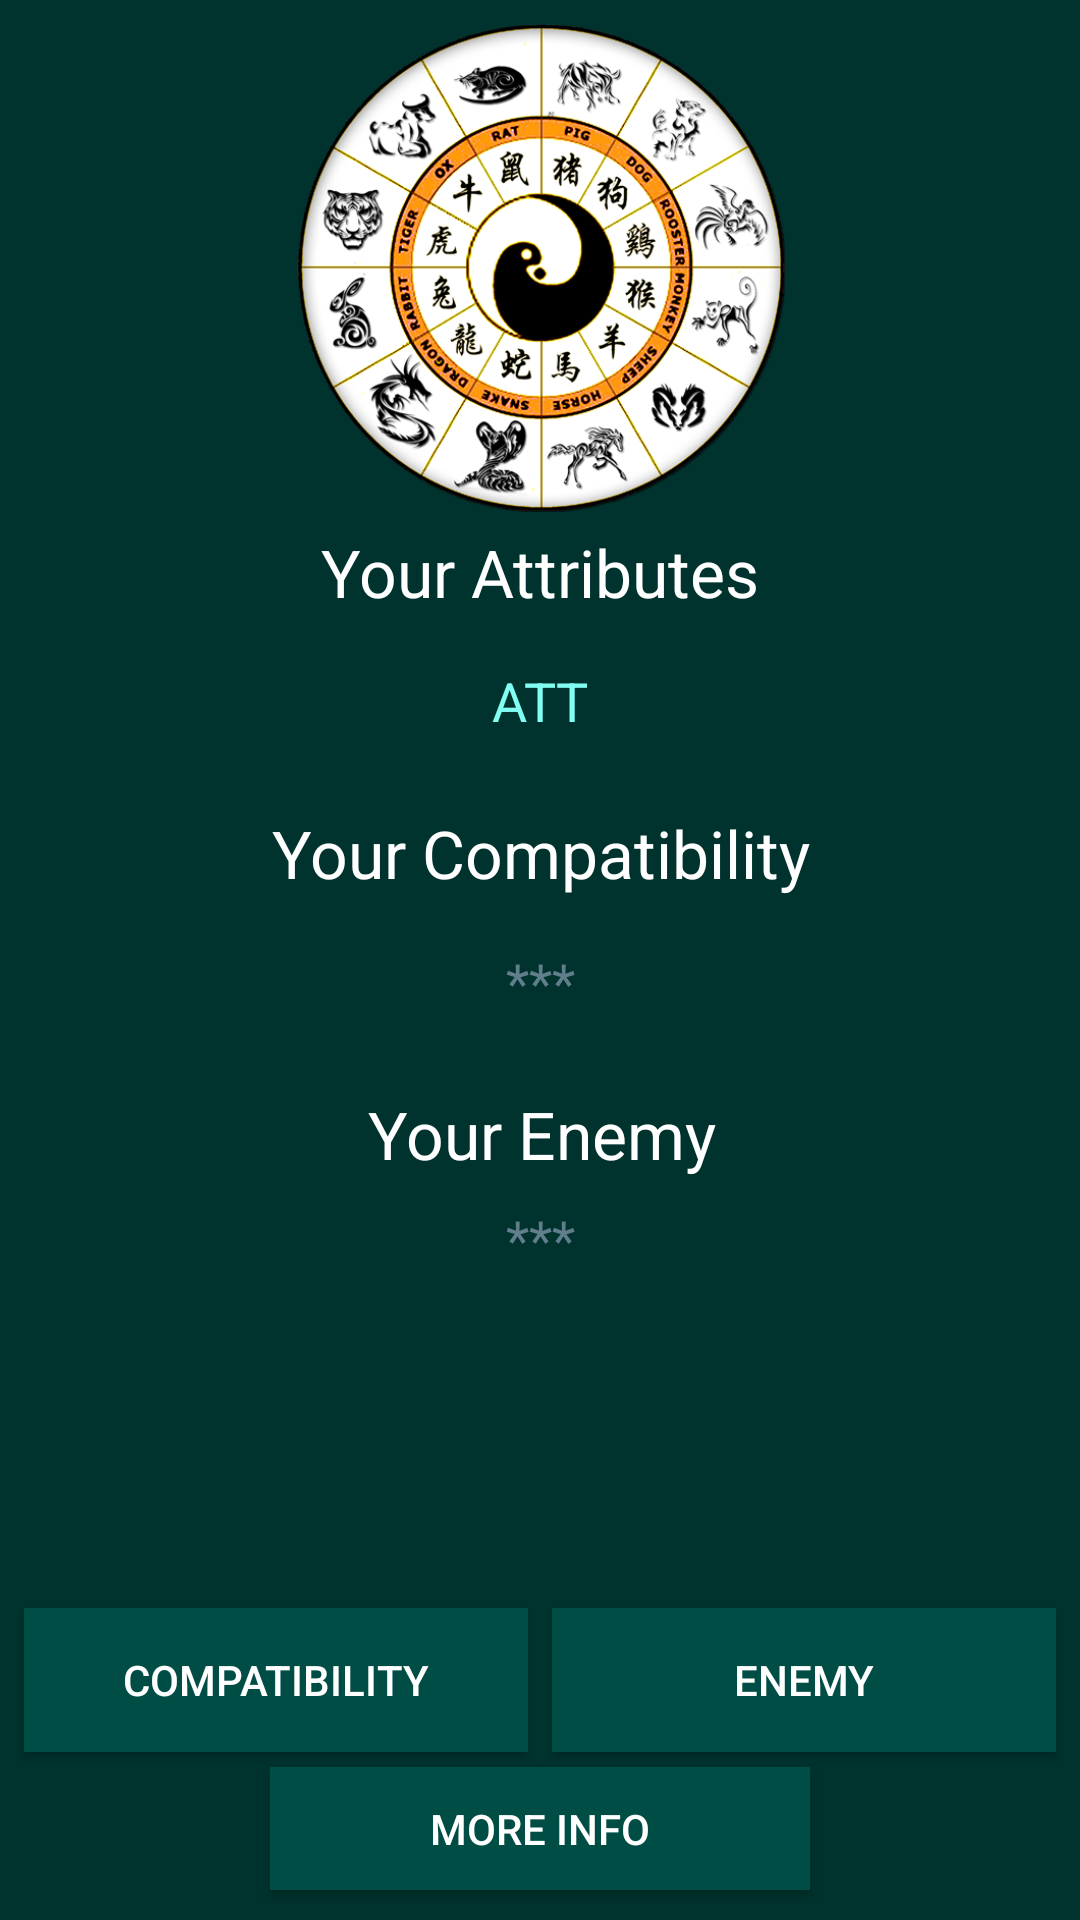

Layout XML and referenced resources for this Android screen:
<!-- AndroidManifest.xml: application theme AppTheme -->
<!-- res/layout/activity_next.xml -->
<?xml version="1.0" encoding="utf-8"?>
<android.support.constraint.ConstraintLayout xmlns:android="http://schemas.android.com/apk/res/android"
    xmlns:app="http://schemas.android.com/apk/res-auto"
    xmlns:tools="http://schemas.android.com/tools"
    android:layout_width="match_parent"
    android:layout_height="match_parent"
    android:background="#00332E"
    tools:context="com.example.tj453.myzodiacapp.NextActivity">


    


    <Button
        android:id="@+id/compatBtn"
        android:layout_width="0dp"
        android:layout_height="wrap_content"
        android:layout_marginBottom="56dp"
        android:layout_marginEnd="8dp"
        android:layout_marginStart="8dp"
        android:background="#004D45"
        android:baselineAligned="false"
        android:text="Compatibility"
        app:layout_constraintBottom_toBottomOf="parent"
        app:layout_constraintEnd_toStartOf="@+id/enemyBtn"
        app:layout_constraintHorizontal_chainStyle="packed"
        app:layout_constraintStart_toStartOf="parent" />

    <TextView
        android:id="@+id/attributesTxtView"
        android:layout_width="wrap_content"
        android:layout_height="wrap_content"
        android:layout_marginEnd="16dp"
        android:layout_marginStart="16dp"
        android:layout_marginTop="16dp"
        android:text="ATT"
        android:textAlignment="center"
        android:textAppearance="@style/TextAppearance.AppCompat.Small"
        android:textColor="@color/colorAccent"
        android:textSize="18sp"
        app:layout_constraintEnd_toEndOf="parent"
        app:layout_constraintStart_toStartOf="parent"
        app:layout_constraintTop_toBottomOf="@+id/attributestextView2" />

    <TextView
        android:id="@+id/compatTxtView"
        android:layout_width="wrap_content"
        android:layout_height="wrap_content"
        android:layout_marginTop="16dp"
        android:hint="***"
        android:textColor="@color/colorAccent"
        android:textSize="18sp"
        app:layout_constraintEnd_toEndOf="parent"
        app:layout_constraintStart_toStartOf="parent"
        app:layout_constraintTop_toBottomOf="@+id/compattextView2" />

    <TextView
        android:id="@+id/enemyTxtView"
        android:layout_width="wrap_content"
        android:layout_height="wrap_content"
        android:layout_marginTop="8dp"
        android:hint="***"
        android:textColor="@color/colorAccent"
        android:textSize="18sp"
        app:layout_constraintEnd_toEndOf="parent"
        app:layout_constraintStart_toStartOf="parent"
        app:layout_constraintTop_toBottomOf="@+id/enemytextView2" />

    <Button
        android:id="@+id/enemyBtn"
        android:layout_width="0dp"
        android:layout_height="wrap_content"
        android:layout_marginBottom="56dp"
        android:layout_marginEnd="8dp"
        android:background="#004D45"
        android:text="Enemy"
        app:layout_constraintBottom_toBottomOf="parent"
        app:layout_constraintEnd_toEndOf="parent"
        app:layout_constraintStart_toEndOf="@+id/compatBtn" />

    <TextView
        android:id="@+id/attributestextView2"
        android:layout_width="wrap_content"
        android:layout_height="wrap_content"
        android:layout_marginEnd="8dp"
        android:layout_marginStart="8dp"
        android:layout_marginTop="176dp"
        android:text="Your Attributes"
        android:textAppearance="@style/TextAppearance.AppCompat.Large"
        app:layout_constraintEnd_toEndOf="parent"
        app:layout_constraintStart_toStartOf="parent"
        app:layout_constraintTop_toTopOf="parent" />

    <TextView
        android:id="@+id/compattextView2"
        android:layout_width="wrap_content"
        android:layout_height="wrap_content"
        android:layout_marginTop="24dp"
        android:text="Your Compatibility"
        android:textAppearance="@style/TextAppearance.AppCompat.Large"
        app:layout_constraintEnd_toEndOf="parent"
        app:layout_constraintHorizontal_bias="0.502"
        app:layout_constraintStart_toStartOf="parent"
        app:layout_constraintTop_toBottomOf="@+id/attributesTxtView" />

    <TextView
        android:id="@+id/enemytextView2"
        android:layout_width="wrap_content"
        android:layout_height="wrap_content"
        android:layout_marginStart="32dp"
        android:layout_marginTop="24dp"
        android:text="Your Enemy"
        android:textAppearance="@style/TextAppearance.AppCompat.Large"
        app:layout_constraintStart_toStartOf="@+id/compattextView2"
        app:layout_constraintTop_toBottomOf="@+id/compatTxtView" />

    <Button
        android:id="@+id/moreInfoBtn"
        android:layout_width="180dp"
        android:layout_height="41dp"
        android:layout_marginBottom="8dp"
        android:layout_marginEnd="8dp"
        android:layout_marginStart="8dp"
        android:layout_marginTop="5dp"
        android:background="#004D45"
        android:text="More Info"
        app:layout_constraintBottom_toBottomOf="parent"
        app:layout_constraintEnd_toEndOf="parent"
        app:layout_constraintStart_toStartOf="parent"
        app:layout_constraintTop_toBottomOf="@+id/compatBtn"
        app:layout_constraintVertical_bias="0.0" />

    <ImageView
        android:id="@+id/zodiacImView"
        android:layout_width="227dp"
        android:layout_height="163dp"
        android:layout_marginBottom="8dp"
        android:layout_marginEnd="8dp"
        android:layout_marginStart="8dp"
        android:layout_marginTop="8dp"
        android:onClick="onImageClick"
        android:src="@drawable/zodiaccycle"
        app:layout_constraintBottom_toTopOf="@+id/attributestextView2"
        app:layout_constraintEnd_toEndOf="parent"
        app:layout_constraintStart_toStartOf="parent"
        app:layout_constraintTop_toTopOf="parent"
        app:layout_constraintVertical_bias="0.2" />


</android.support.constraint.ConstraintLayout>
<!-- resources referenced by this layout -->
<resources>
  <color name="colorAccent">#80fff2</color>
  <!-- drawable zodiaccycle: png bitmap (drawable, 215542 bytes) -->
  <style name="AppTheme" parent="Theme.AppCompat.Light.DarkActionBar">
          
          <item name="colorPrimary">@color/colorPrimary</item>
          <item name="colorPrimaryDark">@color/colorPrimaryDark</item>
          <item name="colorAccent">@color/colorAccent</item>
          <item name="android:textColor">#FFFFFF</item>
          <item name="android:textColorHint">#617E8C</item>
      </style>
  <color name="colorPrimary">#00A695</color>
  <color name="colorPrimaryDark">#008C7E</color>
</resources>
